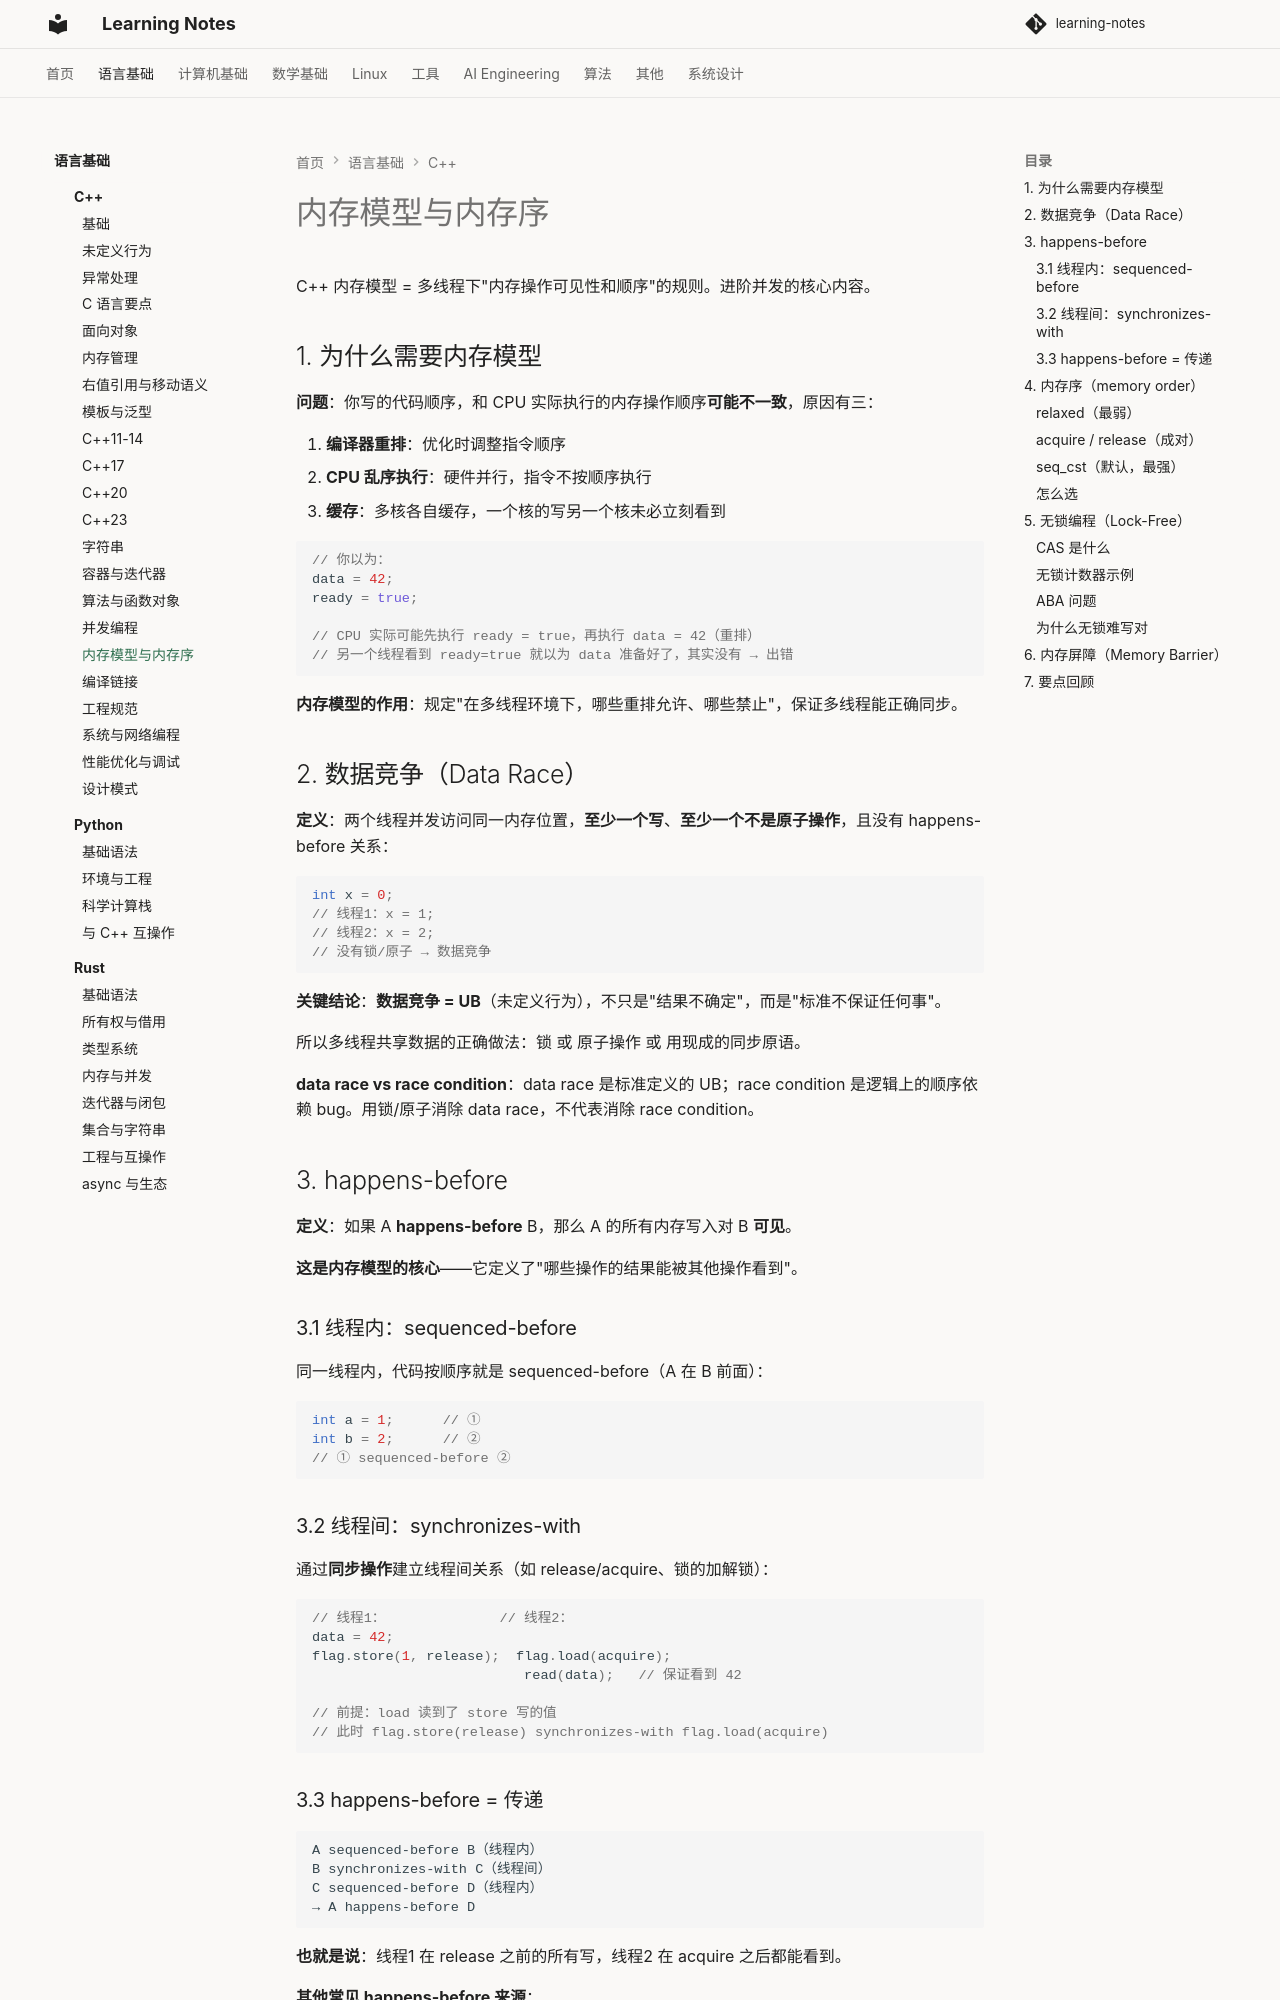

repository: handwan/learning-notes · page: 01-programming/cpp/内存模型与内存序/index.html · generator: mkdocs

# 内存模型与内存序

C++ 内存模型 = 多线程下"内存操作可见性和顺序"的规则。进阶并发的核心内容。

## 1. 为什么需要内存模型

**问题**：你写的代码顺序，和 CPU 实际执行的内存操作顺序**可能不一致**，原因有三：

1. **编译器重排**：优化时调整指令顺序
2. **CPU 乱序执行**：硬件并行，指令不按顺序执行
3. **缓存**：多核各自缓存，一个核的写另一个核未必立刻看到

```cpp
// 你以为：
data = 42;
ready = true;

// CPU 实际可能先执行 ready = true，再执行 data = 42（重排）
// 另一个线程看到 ready=true 就以为 data 准备好了，其实没有 → 出错
```

**内存模型的作用**：规定"在多线程环境下，哪些重排允许、哪些禁止"，保证多线程能正确同步。

## 2. 数据竞争（Data Race）

**定义**：两个线程并发访问同一内存位置，**至少一个写**、**至少一个不是原子操作**，且没有 happens-before 关系：

```cpp
int x = 0;
// 线程1：x = 1;
// 线程2：x = 2;
// 没有锁/原子 → 数据竞争
```

**关键结论**：**数据竞争 = UB**（未定义行为），不只是"结果不确定"，而是"标准不保证任何事"。

所以多线程共享数据的正确做法：锁 或 原子操作 或 用现成的同步原语。

**data race vs race condition**：data race 是标准定义的 UB；race condition 是逻辑上的顺序依赖 bug。用锁/原子消除 data race，不代表消除 race condition。

## 3. happens-before

**定义**：如果 A **happens-before** B，那么 A 的所有内存写入对 B **可见**。

**这是内存模型的核心**——它定义了"哪些操作的结果能被其他操作看到"。

### 3.1 线程内：sequenced-before

同一线程内，代码按顺序就是 sequenced-before（A 在 B 前面）：

```cpp
int a = 1;      // ①
int b = 2;      // ②
// ① sequenced-before ②
```

### 3.2 线程间：synchronizes-with

通过**同步操作**建立线程间关系（如 release/acquire、锁的加解锁）：

```cpp
// 线程1：              // 线程2：
data = 42;
flag.store(1, release);  flag.load(acquire);
                          read(data);   // 保证看到 42

// 前提：load 读到了 store 写的值
// 此时 flag.store(release) synchronizes-with flag.load(acquire)
```
